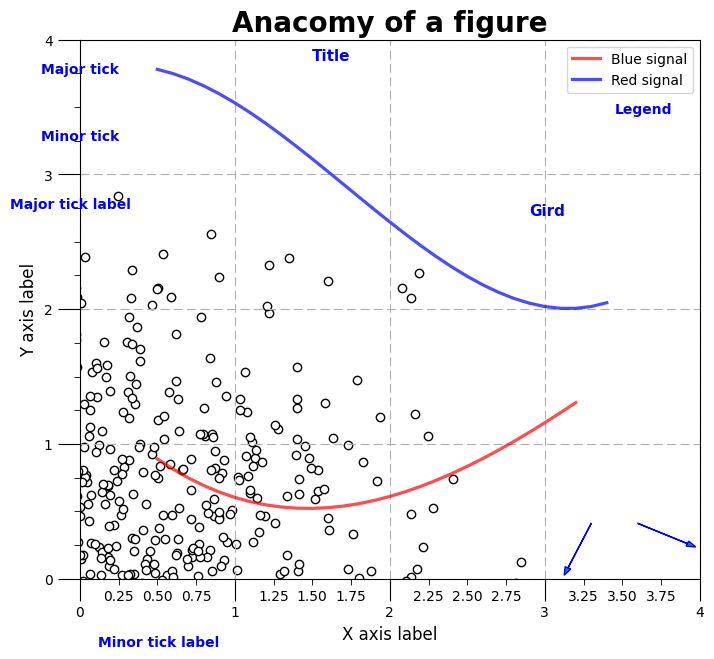

Here is the Python script that generated this plot:
import matplotlib.pyplot as plt
import numpy as np
from matplotlib.ticker import MultipleLocator, FormatStrFormatter

plt.rc('font', family='Avenir')
plt.figure(figsize=(8, 7), dpi=100)
plt.title("Anacomy of a figure", fontsize=20, fontweight='heavy')

ax = plt.gca()  # 把刻度读取出来，意思是Get Current Axes
ax.set_xlim(0, 4)  # ax.set_xlim设置x坐标轴范围
ax.set_ylim(0, 4)  # ax.set_ylim设置y坐标轴范围

# 一个坐标轴，分为主副两个刻度。
xmajorLocator = MultipleLocator(1)
ax.xaxis.set_major_locator(xmajorLocator)
ymajorLocator = MultipleLocator(1)
ax.yaxis.set_major_locator(ymajorLocator)

xminorLocator = MultipleLocator(0.25)
ax.xaxis.set_minor_locator(xminorLocator)
yminorLocator = MultipleLocator(0.25)
ax.yaxis.set_minor_locator(yminorLocator)

# 显示副刻度
xminorFormatter = FormatStrFormatter('%0.2f')
ax.xaxis.set_minor_formatter(xminorFormatter)

# 主副刻度线的长度（刻度线出来的长度）
plt.tick_params(which='major', length=16)
plt.tick_params(which='minor', length=4)

# 网格线设置
ax.xaxis.grid(True, which='major', linestyle=(0, (8, 4)))  # 竖着的虚线
ax.yaxis.grid(True, which='major', linestyle=(0, (8, 4)))  # 横着的虚线

# 坐标轴文字
ax.set_xlabel("X axis label", fontsize=12)
ax.set_ylabel("Y axis label", fontsize=12)

# 添加图形 使用ax.plot和ax.scatter分别制作折线图和散点图
x = list(np.arange(0.5, 3.3, 0.1))
y1 = [-0.04658 * i ** 3 + 0.5494 * i ** 2 - 1.3151 * i + 1.415 for i in x]
ax.plot(x, y1, color='red', alpha=0.7, linewidth=2.3)

x = list(np.arange(0.5, 3.5, 0.1))
y2 = [0.1545 * i ** 3 - 0.799 * i ** 2 + 0.4316 * i + 3.744 for i in x]
ax.plot(x, y2, color='blue', alpha=0.7, linewidth=2.3)

A = np.random.randn(1000)
B = np.random.randn(1000)
ax.scatter(A, B, marker='o', color="w", edgecolors='black')

# 添加图例 使用plt.legend()或者ax.legend()都可
plt.legend(["Blue signal","Red signal"])
# 添加文字
ax.text(2.9,2.7,"Gird",family = "DejaVu Sans",fontsize = 11,color = 'blue',weight='heavy')
ax.text(3.45,3.45,"Legend",family = "DejaVu Sans",fontsize = 10,color = 'blue',weight='heavy')
ax.text(1.5,3.85,"Title",family = "DejaVu Sans",fontsize = 11,color = 'blue',weight='heavy')
ax.text(-0.25,3.75,"Major tick",family = "DejaVu Sans",fontsize = 10,color = 'blue',weight='heavy')
ax.text(-0.25,3.25,"Minor tick",family = "DejaVu Sans",fontsize = 10,color = 'blue',weight='heavy')
ax.text(-0.45,2.75,"Major tick label",family = "DejaVu Sans",fontsize = 10,color = 'blue',weight='heavy')
ax.text(0.12,-0.5,"Minor tick label",family = "DejaVu Sans",fontsize = 10,color = 'blue',weight='heavy')

# 其中箭头是通过ax.arrow做出来的，使用方法和ax.text一样通过调整坐标控制
ax.arrow(3.3,0.41,-0.15,-0.33,ec='blue',head_width=0.04)
ax.arrow(3.6,0.41,0.32,-0.15,ec='blue',head_width=0.04)

# 添加自定义图片
# [redacted]
# imagebox = OffsetImage(arr_lena, zoom=0.38)
# a1 = AnnotationBbox(imagebox, (0, 4), frameon = False) # 设置图片位置
# ax.add_artist(a1) #就能添加一个空心圆在左上角

plt.show()
